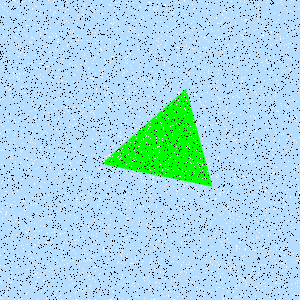

The table this chart was drawn from, first rows:
Type, X, Y
Salt, 263, 191
Salt, 135, 81
Salt, 17, 266
Salt, 234, 77
Salt, 239, 242
Salt, 28, 96
Salt, 220, 69
Salt, 270, 185
Salt, 1, 61
Salt, 72, 223
Salt, 96, 236
Salt, 241, 159
Salt, 37, 204
Salt, 165, 206
Salt, 11, 243
Salt, 196, 125
Salt, 119, 5
Salt, 28, 63
Salt, 165, 211
Salt, 186, 290
Salt, 109, 58
Salt, 21, 298
Salt, 200, 73
Salt, 184, 240
Salt, 165, 161
Salt, 96, 37
Salt, 285, 166
Salt, 224, 111
Salt, 71, 279
Salt, 291, 134
Salt, 138, 34
Salt, 152, 177
Salt, 32, 9
Salt, 156, 244
Salt, 150, 273
Salt, 251, 178
Salt, 108, 259
Salt, 238, 206
Salt, 100, 121
Salt, 160, 240
Salt, 207, 23
Salt, 45, 242
Salt, 217, 262
Salt, 151, 22
Salt, 293, 140
Salt, 204, 151
Salt, 199, 250
Salt, 21, 98
Salt, 133, 41
Salt, 171, 298
Salt, 196, 13
Salt, 156, 244
Salt, 252, 271
Salt, 39, 119
Salt, 53, 295
Salt, 20, 287
Salt, 48, 286
Salt, 64, 242
Salt, 235, 175
Salt, 197, 293
... 8,940 more rows
